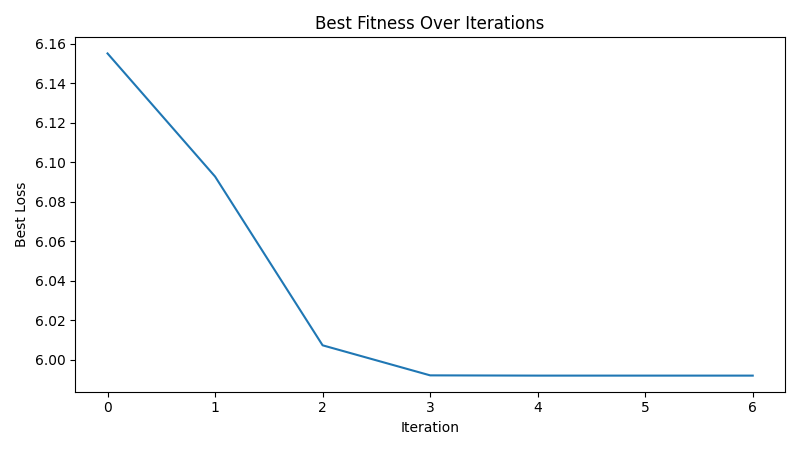

The file beside this chart, header and first rows:
iteration, best_loss
1, 6.155
2, 6.093
3, 6.007
4, 5.992
5, 5.992
6, 5.992
7, 5.992
